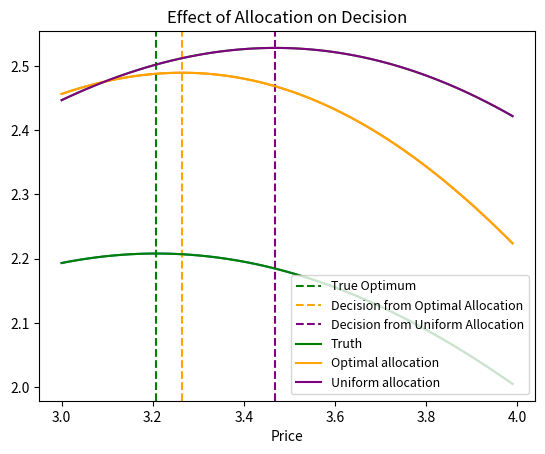

The matplotlib source for this figure:
import numpy as np

import matplotlib.pyplot as plt

THETA = np.array([-4,1])

x_star = 3.20794005
theta_2 = np.array([-4.32759732,  0.99833647])
x_hat2 = 3.15076535
theta_3 = np.array([-4.44910768,  1.15087082])
x_hat3 = 3.06157015

theta_2 = [-5.37986779,  1.29057743]
x_hat2 = 3.26423114 
theta_3 = [-4.67451368,  1.06261745]
x_hat3 = 3.46910882

# theta_2 = [-6.29154407,  1.53551186]
# x_hat2 = 3.20697273
# theta_3 = [-2.66870012,  0.65588744]
# x_hat3 = 3.59924642

def sig_min(theta,x):
    return x/(1+np.exp(theta[0]+theta[1]*x))

a = np.arange(3,4, 0.01)

y1 = [sig_min(THETA, e) for e in a]
y2 = [sig_min(theta_2, e) for e in a]
y3 = [sig_min(theta_3, e) for e in a]

plt.plot(a,y1)
plt.plot(a,y2)
plt.plot(a,y3)

plt.axvline(x = x_star, color = 'green', linestyle = '--', label = 'True Optimum')
plt.axvline(x = x_hat2, color = 'orange', linestyle = '--', label = 'Decision from Optimal Allocation')
plt.axvline(x = x_hat3, color = 'purple', linestyle = '--', label = 'Decision from Uniform Allocation')
plt.xlabel('Price')

plt.plot(a,y1, label = 'Truth', color = 'green')
plt.plot(a,y2, label = 'Optimal allocation', color = 'orange')
plt.plot(a,y3, label = 'Uniform allocation', color = 'purple')
plt.legend(loc = 'lower right',prop={'size': 9})
plt.title('Effect of Allocation on Decision')
# plt.show()
plt.savefig('effect_price.png', dpi=300)